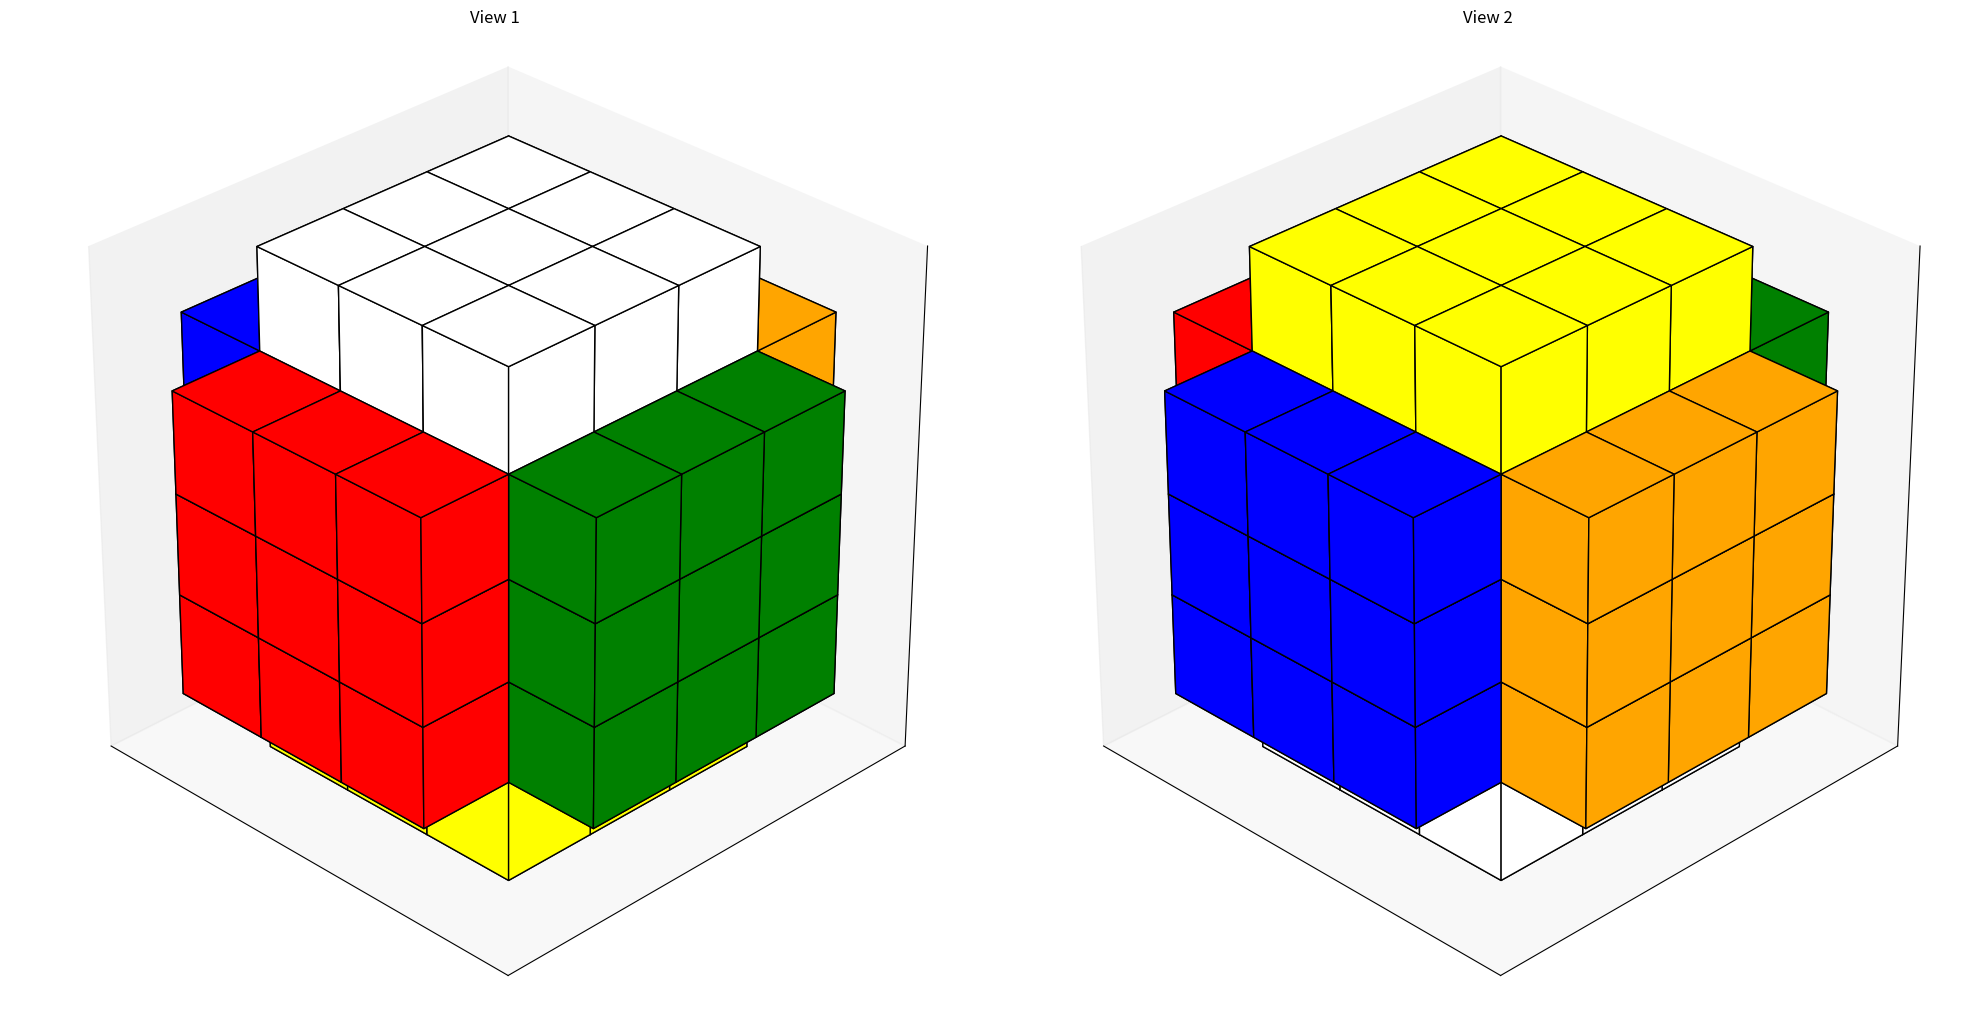

Recreate this plot in Python.
import matplotlib.pyplot as plt
from mpl_toolkits.mplot3d import Axes3D
import numpy as np
from matplotlib.patches import Polygon
from mpl_toolkits.mplot3d.art3d import Poly3DCollection
from itertools import product
import random



faces = ['top', 'left', 'front', 'bottom', 'right', 'back']
possible_moves = tuple(product(faces, [False, True]))

class RubiksCube:
    def __init__(self):
        # Initialize a 3D tensor to represent the Rubik's Cube
        self.cube = np.empty((5, 5, 5), dtype='U10')
        self.cube[:, :, :] = ''

        # Initialize sticker colors
        self.cube[0, 1:-1, 1:-1] = 'w'  # Top (white)
        self.cube[1:-1, 0, 1:-1] = 'g'  # Front (green)
        self.cube[1:-1, 1:-1, 0] = 'r'  # Left (red)
        self.cube[-1, 1:-1, 1:-1] = 'y' # Bottom (yellow)
        self.cube[1:-1, -1, 1:-1] = 'b' # Back (blue)
        self.cube[1:-1, 1:-1, -1] = 'o' # Right (orange)

    def print_cube(self):
        print(self.cube)

    def rotate_face(self, face, reverse=False):
        """
        Rotates a given face of the cube 90 degrees.

        Parameters:
            face (str): One of ['top', 'front', 'left', 'bottom', 'back', 'right']
            reverse (bool): if the rotation should be reversed
        """
        # maps a face to the section of the tensor which needs to be rotated
        rot_map = {
            'top': (slice(0, 2), slice(0, 5), slice(0, 5)),
            'left': (slice(0, 5), slice(0, 2), slice(0, 5)),
            'front': (slice(0, 5), slice(0, 5), slice(0, 2)),
            'bottom': (slice(3, 5), slice(0, 5), slice(0, 5)),
            'right': (slice(0, 5), slice(3, 5), slice(0, 5)),
            'back': (slice(0, 5), slice(0, 5), slice(3, 5))
        }

        # getting all of the stickers that will be rotating
        rotating_slice = self.cube[rot_map[face]]

        # getting the axis of rotation
        axis_of_rotation = np.argmin(rotating_slice.shape)

        # rotating about axis of rotation
        axes_of_non_rotation = [0,1,2]
        axes_of_non_rotation.remove(axis_of_rotation)
        axes_of_non_rotation = tuple(axes_of_non_rotation)
        direction = 1 if reverse else -1
        rotated_slice = np.rot90(rotating_slice, k=direction, axes=axes_of_non_rotation)

        # overwriting cube
        self.cube[rot_map[face]] = rotated_slice

    def _rotate_cube_180(self):
        """
        Rotate the entire cube 180 degrees by flipping and transposing
        this is used for visualization
        """
        # Rotate the cube 180 degrees
        rotated_cube = np.rot90(self.cube, k=2, axes=(0,1))
        rotated_cube = np.rot90(rotated_cube, k=1, axes=(1,2))
        return rotated_cube

    def visualize_opposite_corners(self, return_fig = False):
        """
        Visualize the Rubik's Cube from two truly opposite corners
        """
        # Create a new figure with two subplots
        fig = plt.figure(figsize=(20, 10))

        # Color mapping
        color_map = {
            'w': 'white',
            'g': 'green',
            'r': 'red',
            'y': 'yellow',
            'b': 'blue',
            'o': 'orange'
        }

        # Cubes to visualize: original and 180-degree rotated
        cubes_to_render = [
            {
                'cube_data': self.cube,
                'title': 'View 1'
            },
            {
                'cube_data': self._rotate_cube_180(),
                'title': 'View 2'
            }
        ]

        # Create subplots for each view
        for i, cube_info in enumerate(cubes_to_render, 1):
            ax = fig.add_subplot(1, 2, i, projection='3d')

            ax.view_init(elev=-150, azim=45, vertical_axis='x')

            # Iterate through the cube and plot non-empty stickers
            cube_data = cube_info['cube_data']
            for x in range(cube_data.shape[0]):
                for y in range(cube_data.shape[1]):
                    for z in range(cube_data.shape[2]):
                        # Only plot if there's a color
                        if cube_data[x, y, z] != '':
                            color = color_map.get(cube_data[x, y, z], 'gray')

                            # Define the 8 vertices of the small cube
                            vertices = [
                                [x, y, z], [x+1, y, z],
                                [x+1, y+1, z], [x, y+1, z],
                                [x, y, z+1], [x+1, y, z+1],
                                [x+1, y+1, z+1], [x, y+1, z+1]
                            ]

                            # Define the faces of the cube
                            faces = [
                                [vertices[0], vertices[1], vertices[2], vertices[3]],  # bottom
                                [vertices[4], vertices[5], vertices[6], vertices[7]],  # top
                                [vertices[0], vertices[1], vertices[5], vertices[4]],  # front
                                [vertices[2], vertices[3], vertices[7], vertices[6]],  # back
                                [vertices[1], vertices[2], vertices[6], vertices[5]],  # right
                                [vertices[0], vertices[3], vertices[7], vertices[4]]   # left
                            ]

                            # Plot each face
                            for face in faces:
                                poly = Poly3DCollection([face], alpha=1, edgecolor='black')
                                poly.set_color(color)
                                poly.set_edgecolor('black')
                                ax.add_collection3d(poly)

            # Set axis limits and equal aspect ratio
            ax.set_xlim(0, 5)
            ax.set_ylim(0, 5)
            ax.set_zlim(0, 5)
            ax.set_box_aspect((1, 1, 1))

            # Remove axis labels and ticks
            ax.set_xticks([])
            ax.set_yticks([])
            ax.set_zticks([])
            ax.set_xlabel('')
            ax.set_ylabel('')
            ax.set_zlabel('')
            ax.set_title(cube_info['title'])

        plt.tight_layout()

        #return figure instead of rendering it
        if return_fig:
            return fig

        plt.show()

    def get_state(self):
        # 1. Estrazione dei 54 sticker (come fatto prima)
        faces = [
            self.cube[0, 1:4, 1:4],  # Top
            self.cube[-1, 1:4, 1:4],  # Bottom
            self.cube[1:4, 0, 1:4],  # Front
            self.cube[1:4, -1, 1:4],  # Back
            self.cube[1:4, 1:4, 0],  # Left
            self.cube[1:4, 1:4, -1]  # Right
        ]
        flat_stickers = np.array(faces).flatten()

        # 2. Definizione dell'ordine dei colori
        colors = ['w', 'y', 'g', 'b', 'r', 'o']

        # 3. Creazione della matrice One-Hot
        # Per ogni sticker, creiamo un array di 6 booleani/interi
        ohe_matrix = np.zeros((len(flat_stickers), len(colors)), dtype=int)

        for i, sticker in enumerate(flat_stickers):
            if sticker in colors:
                color_index = colors.index(sticker)
                ohe_matrix[i, color_index] = 1

        # 4. Flattening finale per avere un unico vettore 1D di 324 elementi
        return ohe_matrix.flatten()

    def scramble(self, n=20):
        moves = []
        for _ in range(n):
            # selecting a random move
            selected_move = random.choice(possible_moves)
            moves.append(selected_move)

            # Rotate a face to show some variation
            self.rotate_face(selected_move[0], reverse=selected_move[1])
        return moves

    def unscramble(self, moves):
        moves.reverse()
        for i in range(20):
            selected_move = moves[i]
            self.rotate_face(selected_move[0], reverse=not selected_move[1])

    def get_manhattan_features(self):
        faces_data = [
            self.cube[0, 1:4, 1:4],  # Top
            self.cube[-1, 1:4, 1:4],  # Bottom
            self.cube[1:4, 0, 1:4],  # Front
            self.cube[1:4, -1, 1:4],  # Back
            self.cube[1:4, 1:4, 0],  # Left
            self.cube[1:4, 1:4, -1]  # Right
        ]
        flat_stickers = np.array(faces_data).flatten()
        color_to_target_face = {'w': 0, 'y': 1, 'g': 2, 'b': 3, 'r': 4, 'o': 5}
        current_face_indices = np.repeat(np.arange(6), 9)

        target_face_indices = np.array([color_to_target_face[c] for c in flat_stickers])
        opposites = {0: 1, 1: 0, 2: 3, 3: 2, 4: 5, 5: 4}

        distances = np.zeros(54, dtype=np.uint8)
        diff_mask = target_face_indices != current_face_indices
        distances[diff_mask] = 1
        for f1, f2 in opposites.items():
            opposite_mask = (current_face_indices == f1) & (target_face_indices == f2)
            distances[opposite_mask] = 2
        return distances

    def is_solved(self):
        """Verifica se il cubo è in stato risolto."""
        # Se tutti i quadratini sono alla distanza 0 dalla loro faccia, è risolto
        return np.all(self.get_manhattan_features() == 0)

if __name__ == "__main__":
    cube=RubiksCube()
    cube.visualize_opposite_corners()